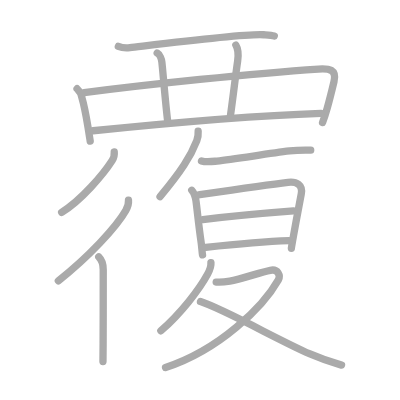
t = 0.00 s
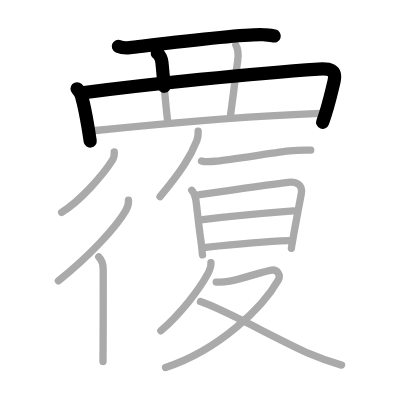
t = 3.50 s
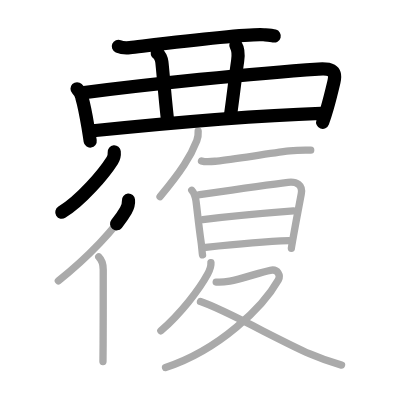
t = 7.25 s
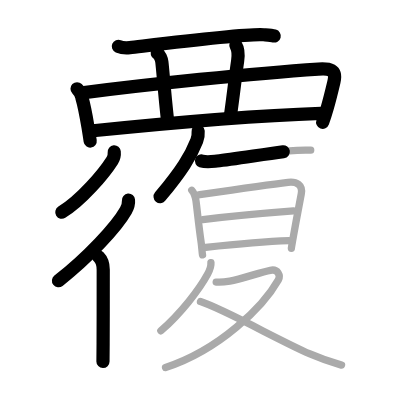
t = 10.75 s
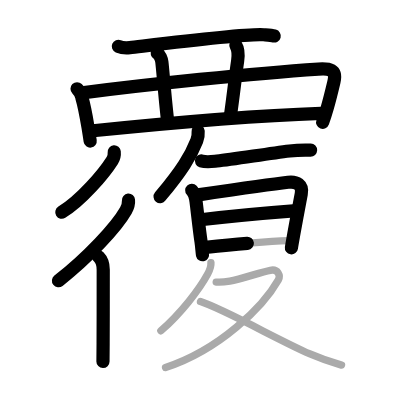
t = 14.50 s
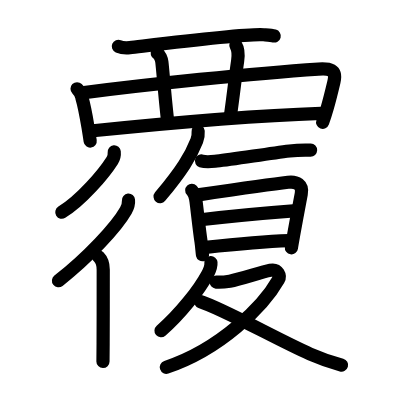
t = 18.00 s

The animated SVG that drew these frames (rendered in a browser with its animation timeline set to each time). Animation: 18 SMIL elements (animate=18); one cycle of 18.00 s.

<?xml version="1.0" standalone="no"?>
<!DOCTYPE svg PUBLIC "-//W3C//DTD SVG 1.1//EN"   "http://www.w3.org/Graphics/SVG/1.1/DTD/svg11.dtd">
<svg width="400px" height="400px"  version="1.1" xmlns="http://www.w3.org/2000/svg">
  <defs>
    <marker id="Triangle" viewBox="0 0 10 10" refX="0" refY="5" markerUnits="strokeWidth" markerWidth="3" style="stroke-opacity:0%;fill:#aaaaaa;" markerHeight="2" orient="auto">
      <path d="M 0 0 L 10 5 L 0 10 z" />
    </marker>
    
    <marker id="Arrow" viewBox="0 0 10 10" refX="5" refY="5" markerUnits="strokeWidth" markerWidth="1.8" style="stroke-opacity:0%;fill:#770000;" markerHeight="2" orient="auto">
      <path d="M 0 4 L 6 4 L 4 1 L 10 5 L 4 9 L 6 6 L 0 6 z" />
        <circle cx="5" cy="5" r="5" />
      </marker>
    
    <marker id="TriangleRed" viewBox="0 0 10 10" refX="0" refY="5" markerUnits="strokeWidth" markerWidth="3" style="stroke-opacity:0%;fill:#CC0000;" markerHeight="2" orient="auto">
      <path d="M 0 0 L 10 5 L 0 10 z" />
    </marker>
    
    <marker id="ArrowRed" viewBox="0 0 10 10" refX="5" refY="5" markerUnits="strokeWidth" markerWidth="1.8" style="stroke-opacity:0%;fill:#CC0000;" markerHeight="2" orient="auto">
      <path d="M 0 4 L 6 4 L 4 1 L 10 5 L 4 9 L 6 6 L 0 6 z" />
        <circle cx="5" cy="5" r="5" />
      </marker>
    
  </defs>
  
  <path style="fill:#ffffff; fill-opacity:100%; fill-rule:evenodd; stroke-width:0;" d="M 0 0 L 400px 0 L 400px 400px L 0 400px L 0 0" />

  <g transform="scale(3.6697247706422 3.6697247706422)">
<path style="fill:none; fill-opacity:0%; fill-rule:evenodd; stroke:#aaaaaa; stroke-opacity:100%; stroke-width: 1.5pt; stroke-linejoin:round; stroke-linecap:round;" d="M32.25 12.64c0.82 0.35 2.33 0.44 3.15 0.35c5.24-0.6 31.39-3.92 36.46-3.52c1.37 0.11 2.2 0.16 2.88 0.34"></path>
<path style="fill:none; fill-opacity:0%; fill-rule:evenodd; stroke:#aaaaaa; stroke-opacity:100%; stroke-width: 1.5pt; stroke-linejoin:round; stroke-linecap:round;" d="M21 24.18c0.72 0.72 1.22 1.66 1.32 2.46c0.64 2.12 1.17 5.06 1.68 8.11c0.22 1.32 0.41 2.59 0.58 3.71"></path>
<path style="fill:none; fill-opacity:0%; fill-rule:evenodd; stroke:#aaaaaa; stroke-opacity:100%; stroke-width: 1.5pt; stroke-linejoin:round; stroke-linecap:round;" d="M22.91 25.25c17.05-2.21 45.84-5.25 63.86-6.43c2.98-0.2 5.04 0.1 4.24 3.43c-0.49 2.05-1.11 4.67-1.87 7.29c-0.38 1.31-0.79 2.62-1.24 3.85"></path>
<path style="fill:none; fill-opacity:0%; fill-rule:evenodd; stroke:#aaaaaa; stroke-opacity:100%; stroke-width: 1.5pt; stroke-linejoin:round; stroke-linecap:round;" d="M42.83 14.46c0.71 0.38 1.19 1.69 1.28 2.46c0.27 2.27 0.93 10.8 1.58 16.1"></path>
<path style="fill:none; fill-opacity:0%; fill-rule:evenodd; stroke:#aaaaaa; stroke-opacity:100%; stroke-width: 1.5pt; stroke-linejoin:round; stroke-linecap:round;" d="M64.27 12.31c0.73 1.19 0.74 2.57 0.49 4.29c-0.63 4.28-1.13 9.03-1.94 14.72"></path>
<path style="fill:none; fill-opacity:0%; fill-rule:evenodd; stroke:#aaaaaa; stroke-opacity:100%; stroke-width: 1.5pt; stroke-linejoin:round; stroke-linecap:round;" d="M25.34 35.63C41.25 34 69.25 31.5 87.48 30.88"></path>
<path style="fill:none; fill-opacity:0%; fill-rule:evenodd; stroke:#aaaaaa; stroke-opacity:100%; stroke-width: 1.5pt; stroke-linejoin:round; stroke-linecap:round;" d="M31.13 41.38c0.1 1.01 0 1.51-0.56 2.37c-2.39 3.74-8.47 10.87-13.77 14.11"></path>
<path style="fill:none; fill-opacity:0%; fill-rule:evenodd; stroke:#aaaaaa; stroke-opacity:100%; stroke-width: 1.5pt; stroke-linejoin:round; stroke-linecap:round;" d="M35.01 54.54c0.09 1.02-0.21 1.93-0.71 2.8C31.63 62.02 24 70.12 15.9 76.53"></path>
<path style="fill:none; fill-opacity:0%; fill-rule:evenodd; stroke:#aaaaaa; stroke-opacity:100%; stroke-width: 1.5pt; stroke-linejoin:round; stroke-linecap:round;" d="M26.91 70.02c0.91 0.91 1.22 2.11 1.22 3.48c0 3.6 0 13.75-0.03 20c-0.01 2.54-0.02 4.44-0.04 5"></path>
<path style="fill:none; fill-opacity:0%; fill-rule:evenodd; stroke:#aaaaaa; stroke-opacity:100%; stroke-width: 1.5pt; stroke-linejoin:round; stroke-linecap:round;" d="M54 35.75c0.07 0.96-0.02 1.65-0.37 2.55c-1.68 4.31-4.13 8.26-10.02 15.3"></path>
<path style="fill:none; fill-opacity:0%; fill-rule:evenodd; stroke:#aaaaaa; stroke-opacity:100%; stroke-width: 1.5pt; stroke-linejoin:round; stroke-linecap:round;" d="M54.91 43.85c1.33 0.44 2.89 0.17 4.23 0.03c4.55-0.47 13.61-2 19.77-2.75c2.04-0.25 3.76-0.28 5.76-0.22"></path>
<path style="fill:none; fill-opacity:0%; fill-rule:evenodd; stroke:#aaaaaa; stroke-opacity:100%; stroke-width: 1.5pt; stroke-linejoin:round; stroke-linecap:round;" d="M52.25 51.86c0.78 0.84 1.02 1.89 1.17 3.01c0.33 2.56 0.86 7.63 1.35 10.88c0.25 1.64 0.29 3.16 0.42 3.7"></path>
<path style="fill:none; fill-opacity:0%; fill-rule:evenodd; stroke:#aaaaaa; stroke-opacity:100%; stroke-width: 1.5pt; stroke-linejoin:round; stroke-linecap:round;" d="M54.12 53.09c4.53-0.66 18.53-2.71 24.38-3.41c2.32-0.28 4.09 0.69 3.59 3.19c-0.46 2.31-1.43 7.55-2.07 11.13c-0.36 2.02-0.62 3.52-0.62 3.64"></path>
<path style="fill:none; fill-opacity:0%; fill-rule:evenodd; stroke:#aaaaaa; stroke-opacity:100%; stroke-width: 1.5pt; stroke-linejoin:round; stroke-linecap:round;" d="M55.25 59.83c6.73-0.82 18.83-1.92 24.72-2.37"></path>
<path style="fill:none; fill-opacity:0%; fill-rule:evenodd; stroke:#aaaaaa; stroke-opacity:100%; stroke-width: 1.5pt; stroke-linejoin:round; stroke-linecap:round;" d="M56.06 67.42c7.32-0.79 15.38-1.57 22.71-1.83"></path>
<path style="fill:none; fill-opacity:0%; fill-rule:evenodd; stroke:#aaaaaa; stroke-opacity:100%; stroke-width: 1.5pt; stroke-linejoin:round; stroke-linecap:round;" d="M57.48 71.58c0.1 1.18-0.31 2.03-0.89 3.1c-2.31 4.28-7.34 10.76-12.75 15.47"></path>
<path style="fill:none; fill-opacity:0%; fill-rule:evenodd; stroke:#aaaaaa; stroke-opacity:100%; stroke-width: 1.5pt; stroke-linejoin:round; stroke-linecap:round;" d="M58.91 76.87c1.22 0.1 2.51-0.05 3.71-0.26c3.11-0.54 8.39-2.45 11.04-2.96c2.14-0.41 2.82 1.51 2.2 2.6C71.75 83.5 60 95.25 45.11 100.15"></path>
<path style="fill:none; fill-opacity:0%; fill-rule:evenodd; stroke:#aaaaaa; stroke-opacity:100%; stroke-width: 1.5pt; stroke-linejoin:round; stroke-linecap:round;" d="M54.63 82.19C61 84.25 76.09 92.78 84.47 96.45c2.78 1.22 5.03 2.05 8.6 3.04"></path>

<path style="fill:none; fill-opacity:0%; fill-rule:evenodd; stroke:#000000; stroke-opacity:100%; stroke-width: 2.7pt; stroke-linejoin:round; stroke-linecap:round;" d="M32.25 12.64c0.82 0.35 2.33 0.44 3.15 0.35c5.24-0.6 31.39-3.92 36.46-3.52c1.37 0.11 2.2 0.16 2.88 0.34" pathLength="100" stroke-dashoffset="100" stroke-dasharray="100 105"><animate id="dashAnim1" attributeName="stroke-dashoffset" from="100" to="0" dur="1s" calcMode="linear" fill="freeze"/></path>
<path style="fill:none; fill-opacity:0%; fill-rule:evenodd; stroke:#000000; stroke-opacity:100%; stroke-width: 2.7pt; stroke-linejoin:round; stroke-linecap:round;" d="M21 24.18c0.72 0.72 1.22 1.66 1.32 2.46c0.64 2.12 1.17 5.06 1.68 8.11c0.22 1.32 0.41 2.59 0.58 3.71" pathLength="100" stroke-dashoffset="100" stroke-dasharray="100 105"><animate id="dashAnim2" attributeName="stroke-dashoffset" from="100" to="0" dur="1s" calcMode="linear" begin="dashAnim1.end" fill="freeze"/></path>
<path style="fill:none; fill-opacity:0%; fill-rule:evenodd; stroke:#000000; stroke-opacity:100%; stroke-width: 2.7pt; stroke-linejoin:round; stroke-linecap:round;" d="M22.91 25.25c17.05-2.21 45.84-5.25 63.86-6.43c2.98-0.2 5.04 0.1 4.24 3.43c-0.49 2.05-1.11 4.67-1.87 7.29c-0.38 1.31-0.79 2.62-1.24 3.85" pathLength="100" stroke-dashoffset="100" stroke-dasharray="100 105"><animate id="dashAnim3" attributeName="stroke-dashoffset" from="100" to="0" dur="1s" calcMode="linear" begin="dashAnim2.end" fill="freeze"/></path>
<path style="fill:none; fill-opacity:0%; fill-rule:evenodd; stroke:#000000; stroke-opacity:100%; stroke-width: 2.7pt; stroke-linejoin:round; stroke-linecap:round;" d="M42.83 14.46c0.71 0.38 1.19 1.69 1.28 2.46c0.27 2.27 0.93 10.8 1.58 16.1" pathLength="100" stroke-dashoffset="100" stroke-dasharray="100 105"><animate id="dashAnim4" attributeName="stroke-dashoffset" from="100" to="0" dur="1s" calcMode="linear" begin="dashAnim3.end" fill="freeze"/></path>
<path style="fill:none; fill-opacity:0%; fill-rule:evenodd; stroke:#000000; stroke-opacity:100%; stroke-width: 2.7pt; stroke-linejoin:round; stroke-linecap:round;" d="M64.27 12.31c0.73 1.19 0.74 2.57 0.49 4.29c-0.63 4.28-1.13 9.03-1.94 14.72" pathLength="100" stroke-dashoffset="100" stroke-dasharray="100 105"><animate id="dashAnim5" attributeName="stroke-dashoffset" from="100" to="0" dur="1s" calcMode="linear" begin="dashAnim4.end" fill="freeze"/></path>
<path style="fill:none; fill-opacity:0%; fill-rule:evenodd; stroke:#000000; stroke-opacity:100%; stroke-width: 2.7pt; stroke-linejoin:round; stroke-linecap:round;" d="M25.34 35.63C41.25 34 69.25 31.5 87.48 30.88" pathLength="100" stroke-dashoffset="100" stroke-dasharray="100 105"><animate id="dashAnim6" attributeName="stroke-dashoffset" from="100" to="0" dur="1s" calcMode="linear" begin="dashAnim5.end" fill="freeze"/></path>
<path style="fill:none; fill-opacity:0%; fill-rule:evenodd; stroke:#000000; stroke-opacity:100%; stroke-width: 2.7pt; stroke-linejoin:round; stroke-linecap:round;" d="M31.13 41.38c0.1 1.01 0 1.51-0.56 2.37c-2.39 3.74-8.47 10.87-13.77 14.11" pathLength="100" stroke-dashoffset="100" stroke-dasharray="100 105"><animate id="dashAnim7" attributeName="stroke-dashoffset" from="100" to="0" dur="1s" calcMode="linear" begin="dashAnim6.end" fill="freeze"/></path>
<path style="fill:none; fill-opacity:0%; fill-rule:evenodd; stroke:#000000; stroke-opacity:100%; stroke-width: 2.7pt; stroke-linejoin:round; stroke-linecap:round;" d="M35.01 54.54c0.09 1.02-0.21 1.93-0.71 2.8C31.63 62.02 24 70.12 15.9 76.53" pathLength="100" stroke-dashoffset="100" stroke-dasharray="100 105"><animate id="dashAnim8" attributeName="stroke-dashoffset" from="100" to="0" dur="1s" calcMode="linear" begin="dashAnim7.end" fill="freeze"/></path>
<path style="fill:none; fill-opacity:0%; fill-rule:evenodd; stroke:#000000; stroke-opacity:100%; stroke-width: 2.7pt; stroke-linejoin:round; stroke-linecap:round;" d="M26.91 70.02c0.91 0.91 1.22 2.11 1.22 3.48c0 3.6 0 13.75-0.03 20c-0.01 2.54-0.02 4.44-0.04 5" pathLength="100" stroke-dashoffset="100" stroke-dasharray="100 105"><animate id="dashAnim9" attributeName="stroke-dashoffset" from="100" to="0" dur="1s" calcMode="linear" begin="dashAnim8.end" fill="freeze"/></path>
<path style="fill:none; fill-opacity:0%; fill-rule:evenodd; stroke:#000000; stroke-opacity:100%; stroke-width: 2.7pt; stroke-linejoin:round; stroke-linecap:round;" d="M54 35.75c0.07 0.96-0.02 1.65-0.37 2.55c-1.68 4.31-4.13 8.26-10.02 15.3" pathLength="100" stroke-dashoffset="100" stroke-dasharray="100 105"><animate id="dashAnim10" attributeName="stroke-dashoffset" from="100" to="0" dur="1s" calcMode="linear" begin="dashAnim9.end" fill="freeze"/></path>
<path style="fill:none; fill-opacity:0%; fill-rule:evenodd; stroke:#000000; stroke-opacity:100%; stroke-width: 2.7pt; stroke-linejoin:round; stroke-linecap:round;" d="M54.91 43.85c1.33 0.44 2.89 0.17 4.23 0.03c4.55-0.47 13.61-2 19.77-2.75c2.04-0.25 3.76-0.28 5.76-0.22" pathLength="100" stroke-dashoffset="100" stroke-dasharray="100 105"><animate id="dashAnim11" attributeName="stroke-dashoffset" from="100" to="0" dur="1s" calcMode="linear" begin="dashAnim10.end" fill="freeze"/></path>
<path style="fill:none; fill-opacity:0%; fill-rule:evenodd; stroke:#000000; stroke-opacity:100%; stroke-width: 2.7pt; stroke-linejoin:round; stroke-linecap:round;" d="M52.25 51.86c0.78 0.84 1.02 1.89 1.17 3.01c0.33 2.56 0.86 7.63 1.35 10.88c0.25 1.64 0.29 3.16 0.42 3.7" pathLength="100" stroke-dashoffset="100" stroke-dasharray="100 105"><animate id="dashAnim12" attributeName="stroke-dashoffset" from="100" to="0" dur="1s" calcMode="linear" begin="dashAnim11.end" fill="freeze"/></path>
<path style="fill:none; fill-opacity:0%; fill-rule:evenodd; stroke:#000000; stroke-opacity:100%; stroke-width: 2.7pt; stroke-linejoin:round; stroke-linecap:round;" d="M54.12 53.09c4.53-0.66 18.53-2.71 24.38-3.41c2.32-0.28 4.09 0.69 3.59 3.19c-0.46 2.31-1.43 7.55-2.07 11.13c-0.36 2.02-0.62 3.52-0.62 3.64" pathLength="100" stroke-dashoffset="100" stroke-dasharray="100 105"><animate id="dashAnim13" attributeName="stroke-dashoffset" from="100" to="0" dur="1s" calcMode="linear" begin="dashAnim12.end" fill="freeze"/></path>
<path style="fill:none; fill-opacity:0%; fill-rule:evenodd; stroke:#000000; stroke-opacity:100%; stroke-width: 2.7pt; stroke-linejoin:round; stroke-linecap:round;" d="M55.25 59.83c6.73-0.82 18.83-1.92 24.72-2.37" pathLength="100" stroke-dashoffset="100" stroke-dasharray="100 105"><animate id="dashAnim14" attributeName="stroke-dashoffset" from="100" to="0" dur="1s" calcMode="linear" begin="dashAnim13.end" fill="freeze"/></path>
<path style="fill:none; fill-opacity:0%; fill-rule:evenodd; stroke:#000000; stroke-opacity:100%; stroke-width: 2.7pt; stroke-linejoin:round; stroke-linecap:round;" d="M56.06 67.42c7.32-0.79 15.38-1.57 22.71-1.83" pathLength="100" stroke-dashoffset="100" stroke-dasharray="100 105"><animate id="dashAnim15" attributeName="stroke-dashoffset" from="100" to="0" dur="1s" calcMode="linear" begin="dashAnim14.end" fill="freeze"/></path>
<path style="fill:none; fill-opacity:0%; fill-rule:evenodd; stroke:#000000; stroke-opacity:100%; stroke-width: 2.7pt; stroke-linejoin:round; stroke-linecap:round;" d="M57.48 71.58c0.1 1.18-0.31 2.03-0.89 3.1c-2.31 4.28-7.34 10.76-12.75 15.47" pathLength="100" stroke-dashoffset="100" stroke-dasharray="100 105"><animate id="dashAnim16" attributeName="stroke-dashoffset" from="100" to="0" dur="1s" calcMode="linear" begin="dashAnim15.end" fill="freeze"/></path>
<path style="fill:none; fill-opacity:0%; fill-rule:evenodd; stroke:#000000; stroke-opacity:100%; stroke-width: 2.7pt; stroke-linejoin:round; stroke-linecap:round;" d="M58.91 76.87c1.22 0.1 2.51-0.05 3.71-0.26c3.11-0.54 8.39-2.45 11.04-2.96c2.14-0.41 2.82 1.51 2.2 2.6C71.75 83.5 60 95.25 45.11 100.15" pathLength="100" stroke-dashoffset="100" stroke-dasharray="100 105"><animate id="dashAnim17" attributeName="stroke-dashoffset" from="100" to="0" dur="1s" calcMode="linear" begin="dashAnim16.end" fill="freeze"/></path>
<path style="fill:none; fill-opacity:0%; fill-rule:evenodd; stroke:#000000; stroke-opacity:100%; stroke-width: 2.7pt; stroke-linejoin:round; stroke-linecap:round;" d="M54.63 82.19C61 84.25 76.09 92.78 84.47 96.45c2.78 1.22 5.03 2.05 8.6 3.04" pathLength="100" stroke-dashoffset="100" stroke-dasharray="100 105"><animate id="dashAnim18" attributeName="stroke-dashoffset" from="100" to="0" dur="1s" calcMode="linear" begin="dashAnim17.end" fill="freeze"/></path>

</g>

</svg>  
          
